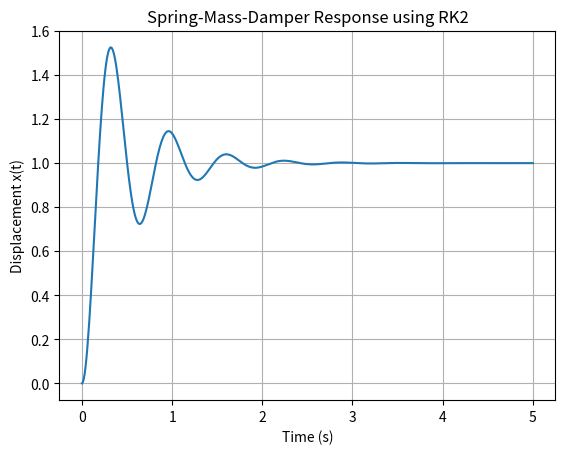

The matplotlib source for this figure:
import numpy as np
import matplotlib.pyplot as plt

omega = 10
zeta = 0.2
F = 1
x = 0
z = 0

h = 0.01
T = 5

time = np.arange(0, T + h, h)

X = []
Z = []
print("Time\tDisplacement\tVelocity")
print("--------------------------------")

for i, t in enumerate(time):

    X.append(x)
    Z.append(z)

    k1 = h * z
    l1 = h * (omega**2 * F - 2 * zeta * omega * z - omega**2 * x)

    xp = x + k1
    zp = z + l1

    k2 = h * zp
    l2 = h * (omega**2 * F - 2 * zeta * omega * zp - omega**2 * xp)

    k = (k1 + k2) / 2
    l = (l1 + l2) / 2


    x = x + k
    z = z + l


    if i % 50 == 0:
        print(f"{t:.1f}\t{x:.4f}\t\t{z:.4f}")

plt.plot(time, X)
plt.xlabel("Time (s)")
plt.ylabel("Displacement x(t)")
plt.title("Spring-Mass-Damper Response using RK2")
plt.grid(True)
plt.show()
